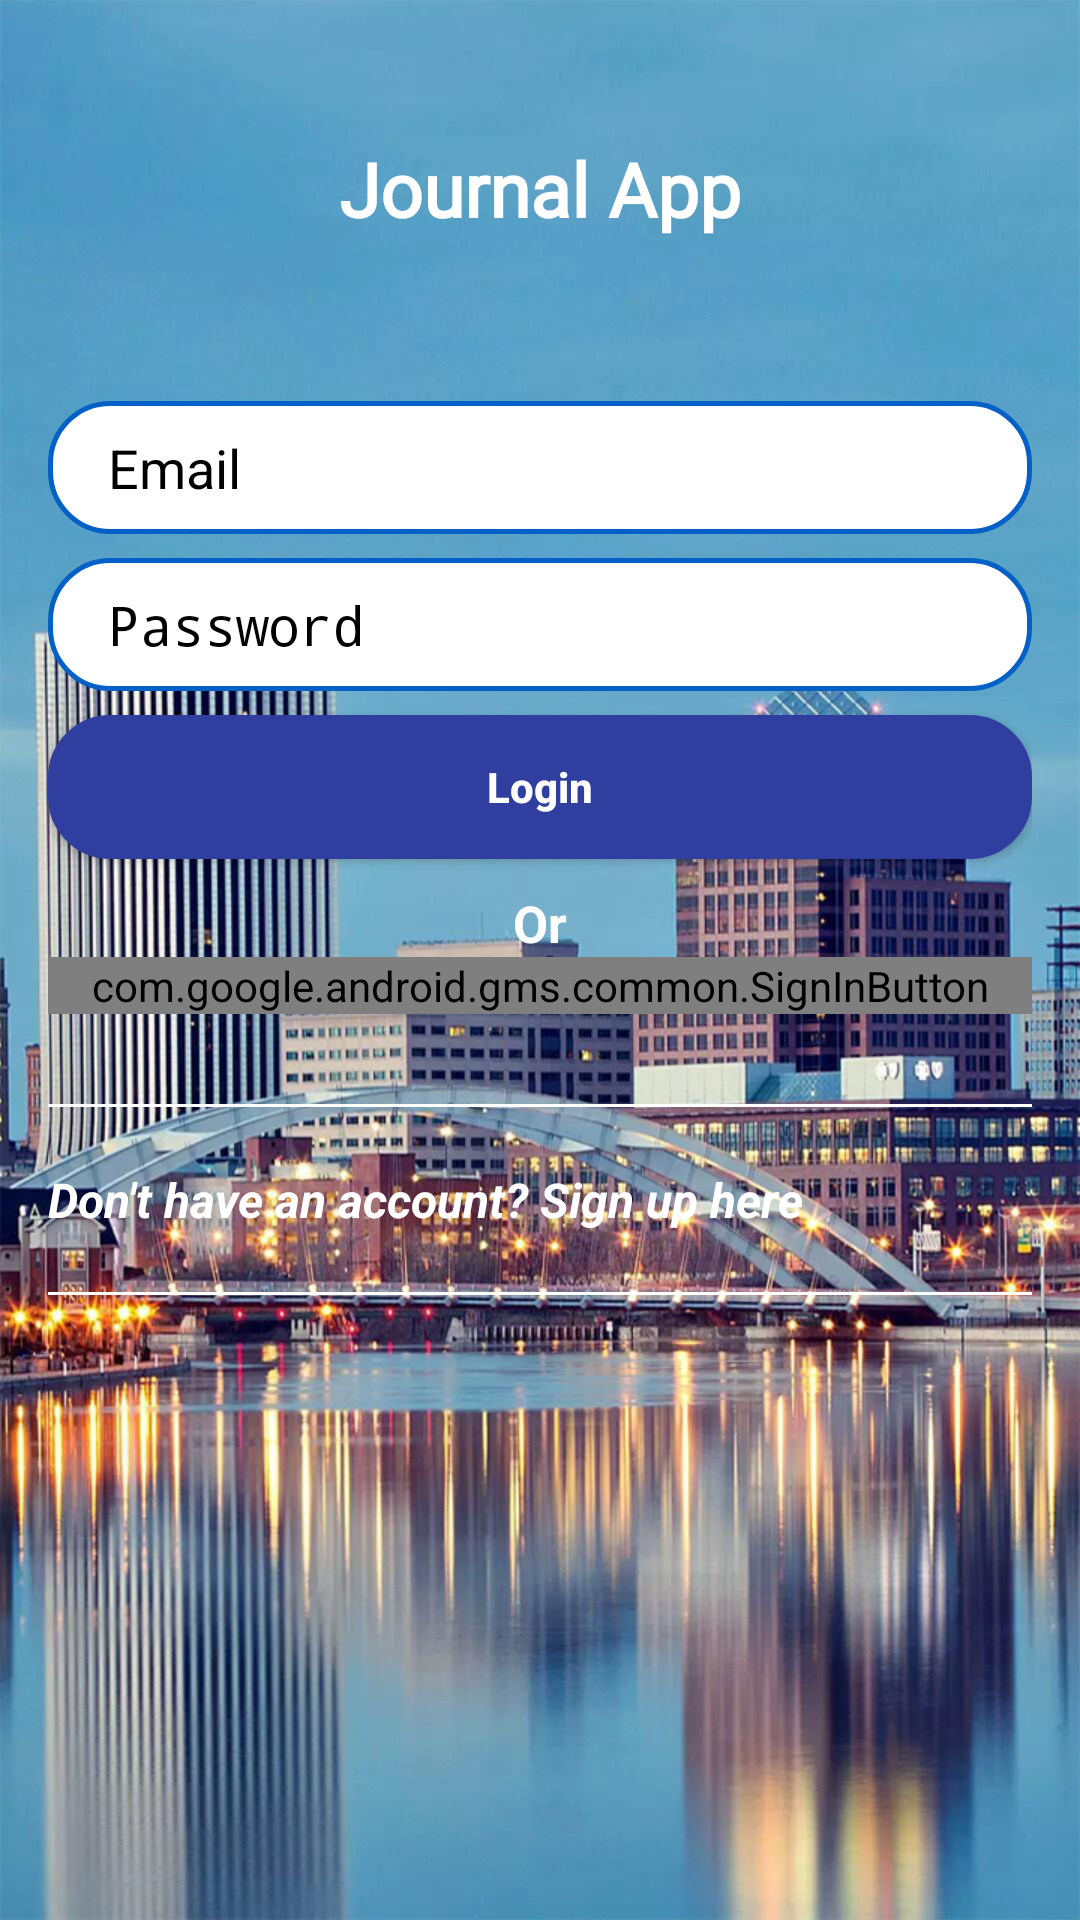

Write the Android layout XML for this screen, with the resource values it uses.
<!-- AndroidManifest.xml: activity theme LoginTheme -->
<!-- res/layout/activity_login.xml -->
<?xml version="1.0" encoding="utf-8"?>
<ScrollView
    xmlns:android="http://schemas.android.com/apk/res/android"
    android:layout_height="match_parent"
    android:layout_width="match_parent"
    android:background="@drawable/background"
    android:scrollbarThumbVertical="@android:color/transparent"
    android:fillViewport="true">


<RelativeLayout
    android:layout_width="match_parent"
    android:layout_height="wrap_content"
    android:padding="16dp"
    android:orientation="vertical">



    <TextView
        android:id="@+id/logoTxt"
        android:layout_width="wrap_content"
        android:layout_height="wrap_content"
        android:layout_centerInParent="true"
        android:layout_alignParentTop="true"
        android:text="@string/app_name"
        android:layout_marginTop="30dp"
        android:textColor="#ffffff"
        android:textSize="25dp"
        android:fontFamily="@font/aspace_light"
        android:textStyle="bold" />

    <EditText
        android:id="@+id/email_field"
        android:layout_width="match_parent"
        android:layout_height="wrap_content"
        android:hint="@string/email"
        android:inputType="textEmailAddress"
        android:maxLines="1"
        android:paddingTop="10dp"
        android:paddingBottom="10dp"
        android:paddingLeft="20dp"
        android:paddingRight="20dp"
        android:background="@drawable/login_edittext"
        android:textColor="#000000"
        android:textColorHint="#000000"
        android:layout_below="@+id/logoTxt"
        android:layout_centerHorizontal="true"
        android:layout_marginTop="54dp"
        />

    <EditText
        android:id="@+id/password_field"
        android:layout_width="match_parent"
        android:layout_height="wrap_content"
        android:hint="@string/password"
        android:inputType="textPassword"
        android:maxLines="1"
        android:paddingTop="10dp"
        android:paddingBottom="10dp"
        android:paddingLeft="20dp"
        android:paddingRight="20dp"
        android:background="@drawable/login_edittext"
        android:textColor="#000000"
        android:textColorHint="#000000"
        android:layout_below="@+id/email_field"
        android:layout_centerHorizontal="true"
        android:layout_marginTop="8dp"
        />

    <Button
        android:id="@+id/login"
        android:layout_width="match_parent"
        android:layout_height="wrap_content"
        android:text="@string/login"
        android:background="@drawable/login_btn"
        android:layout_marginTop="8dp"
        android:textAllCaps="false"
        android:layout_centerHorizontal="true"
        android:layout_below="@+id/password_field"
        android:textColor="#ffffff"
        android:textStyle="bold"/>


    <TextView
        android:id="@+id/or"
        android:layout_width="fill_parent"
        android:layout_height="wrap_content"
        android:layout_marginTop="10dp"
        android:text="@string/or"
        android:gravity="center_horizontal"
        android:textSize="17dp"
        android:textColor="#ffffff"
        android:layout_below="@+id/login"
        android:textStyle="bold"/>

    <com.google.android.gms.common.SignInButton
        android:id="@+id/google_signin"
        android:layout_width="match_parent"
        android:layout_height="wrap_content"
        android:layout_below="@id/or"/>

    <View
        android:id="@+id/line1"
        android:layout_width="match_parent"
        android:layout_height="1dp"
        android:layout_marginTop="30dp"
        android:background="#ffffff"
        android:layout_below="@id/google_signin"/>

    <TextView
        android:id="@+id/link_signup"
        android:layout_width="fill_parent"
        android:layout_height="wrap_content"
        android:layout_marginTop="20dp"
        android:text="@string/don_t_have_account_yet"
        android:gravity="start"
        android:textSize="16dp"
        android:textColor="#ffffff"
        android:layout_below="@id/line1"
        android:textStyle="bold|italic"/>

    <View
        android:id="@+id/line2"
        android:layout_width="match_parent"
        android:layout_height="1dp"
        android:layout_marginTop="20dp"
        android:background="#ffffff"
        android:layout_below="@id/link_signup"/>

    <ProgressBar
        android:id="@+id/progressBar"
        android:layout_width="wrap_content"
        android:layout_height="wrap_content"
        android:layout_centerInParent="true"
        android:elevation="10dp"
        android:visibility="gone"/>

</RelativeLayout>
</ScrollView>
<!-- resources referenced by this layout -->
<resources>
  <!-- drawable background: png bitmap (drawable, 919927 bytes) -->
  <!-- drawable login_btn (drawable) -->
  <?xml version="1.0" encoding="utf-8" ?>
  <shape
      xmlns:android="http://schemas.android.com/apk/res/android"
      android:shape="rectangle">
      <stroke
          android:color="#303F9F"
          android:width="1.5dp" />
      <corners
          android:radius="20dp" />
      <solid
          android:color="#303F9F"/>
  </shape>
  <!-- drawable login_edittext (drawable) -->
  <?xml version="1.0" encoding="utf-8" ?>
  <shape
  	xmlns:android="http://schemas.android.com/apk/res/android" 
  	android:shape="rectangle"> 
  <stroke  
  	android:color="#0260c6"
  	android:width="1.5dp" />
  <corners 
  	android:radius="20dp" />
  <solid
  	android:color="#ffffff"/>
  </shape>
  <string name="app_name">Journal App</string>
  <string name="don_t_have_account_yet">Don\'t have an account? Sign  up here</string>
  <string name="email">Email</string>
  <string name="login">Login</string>
  <string name="or">Or</string>
  <string name="password">Password</string>
  <style name="LoginTheme" parent="Theme.AppCompat.Light.NoActionBar">
          <item name="colorPrimary">@color/colorPrimary</item>
          <item name="colorPrimaryDark">@color/colorPrimaryDark</item>
      </style>
  <!-- not gathered from this repository: default colours our renderer supplied (Android Studio template values) -->
  <color name="colorPrimary">#FF6200EE</color>
  <color name="colorPrimaryDark">#FF3700B3</color>
</resources>
